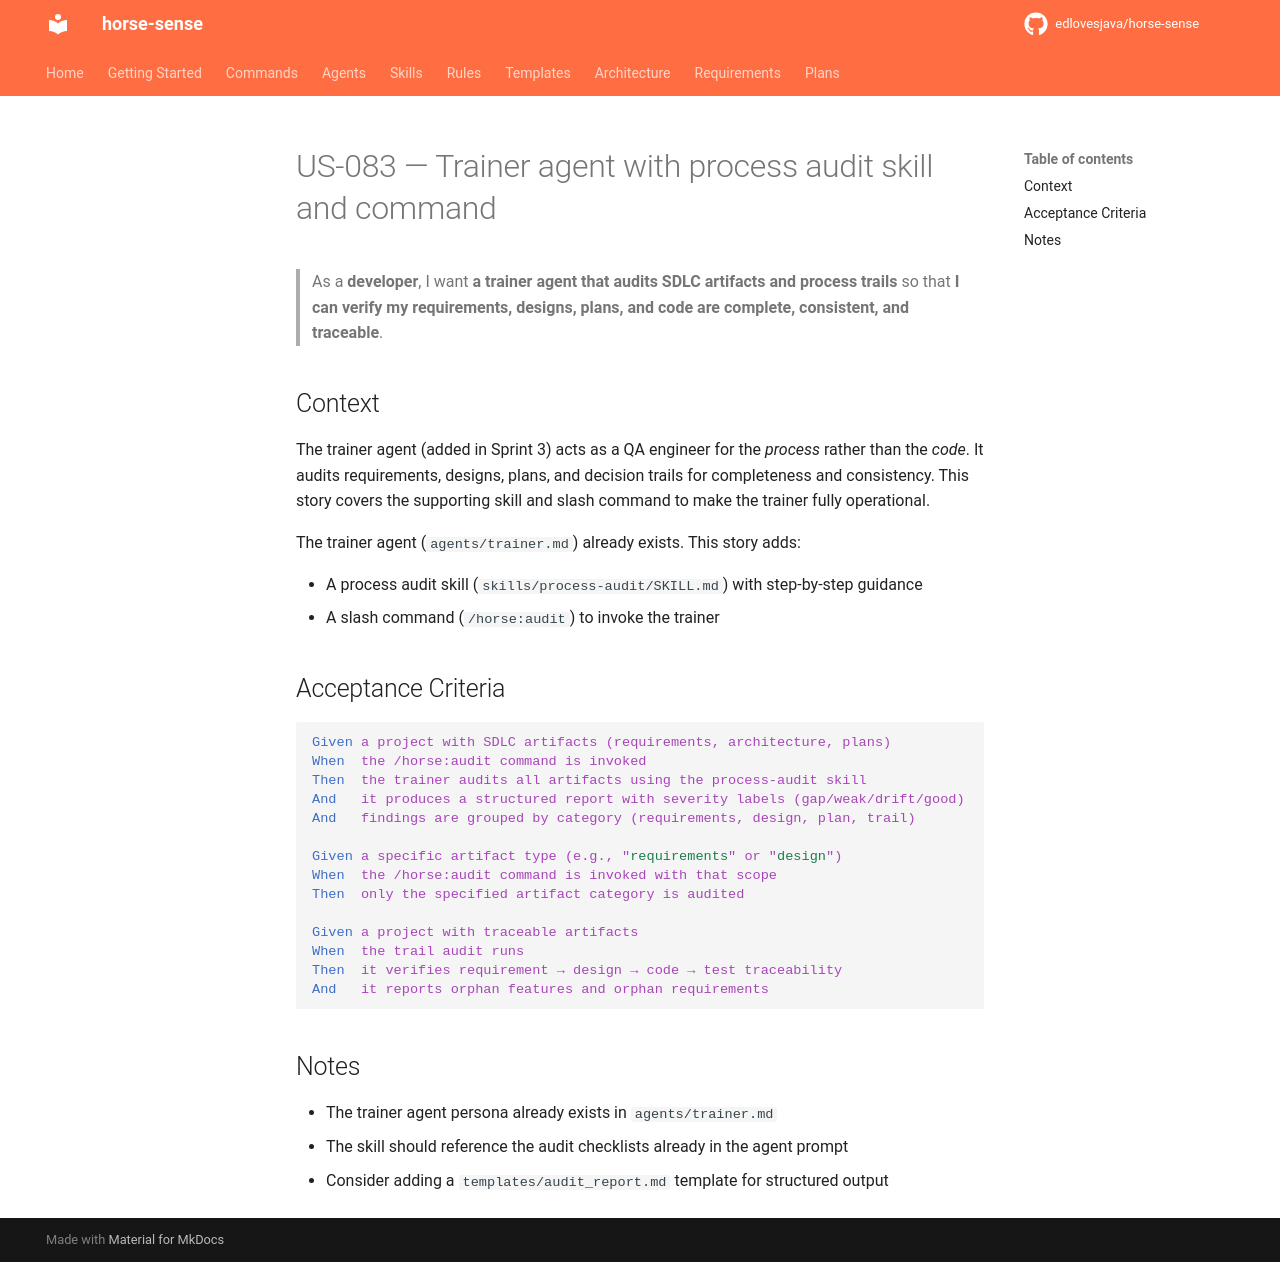

repository: edlovesjava/horse-sense · page: requirements/stories/US-083-trainer-process-audit/index.html · generator: mkdocs

---
id: US-083
title: Trainer agent with process audit skill and command
status: done
priority: Must Have
story_points: 8
section: "3.12 Trainer — Process Quality Auditing"
---

# US-083 — Trainer agent with process audit skill and command

> As a **developer**, I want **a trainer agent that audits SDLC artifacts and process trails** so that **I can verify my requirements, designs, plans, and code are complete, consistent, and traceable**.

## Context

The trainer agent (added in Sprint 3) acts as a QA engineer for the *process* rather than the *code*. It audits requirements, designs, plans, and decision trails for completeness and consistency. This story covers the supporting skill and slash command to make the trainer fully operational.

The trainer agent (`agents/trainer.md`) already exists. This story adds:

- A process audit skill (`skills/process-audit/SKILL.md`) with step-by-step guidance
- A slash command (`/horse:audit`) to invoke the trainer

## Acceptance Criteria

```gherkin
Given a project with SDLC artifacts (requirements, architecture, plans)
When  the /horse:audit command is invoked
Then  the trainer audits all artifacts using the process-audit skill
And   it produces a structured report with severity labels (gap/weak/drift/good)
And   findings are grouped by category (requirements, design, plan, trail)

Given a specific artifact type (e.g., "requirements" or "design")
When  the /horse:audit command is invoked with that scope
Then  only the specified artifact category is audited

Given a project with traceable artifacts
When  the trail audit runs
Then  it verifies requirement → design → code → test traceability
And   it reports orphan features and orphan requirements
```

## Notes

- The trainer agent persona already exists in `agents/trainer.md`
- The skill should reference the audit checklists already in the agent prompt
- Consider adding a `templates/audit_report.md` template for structured output
